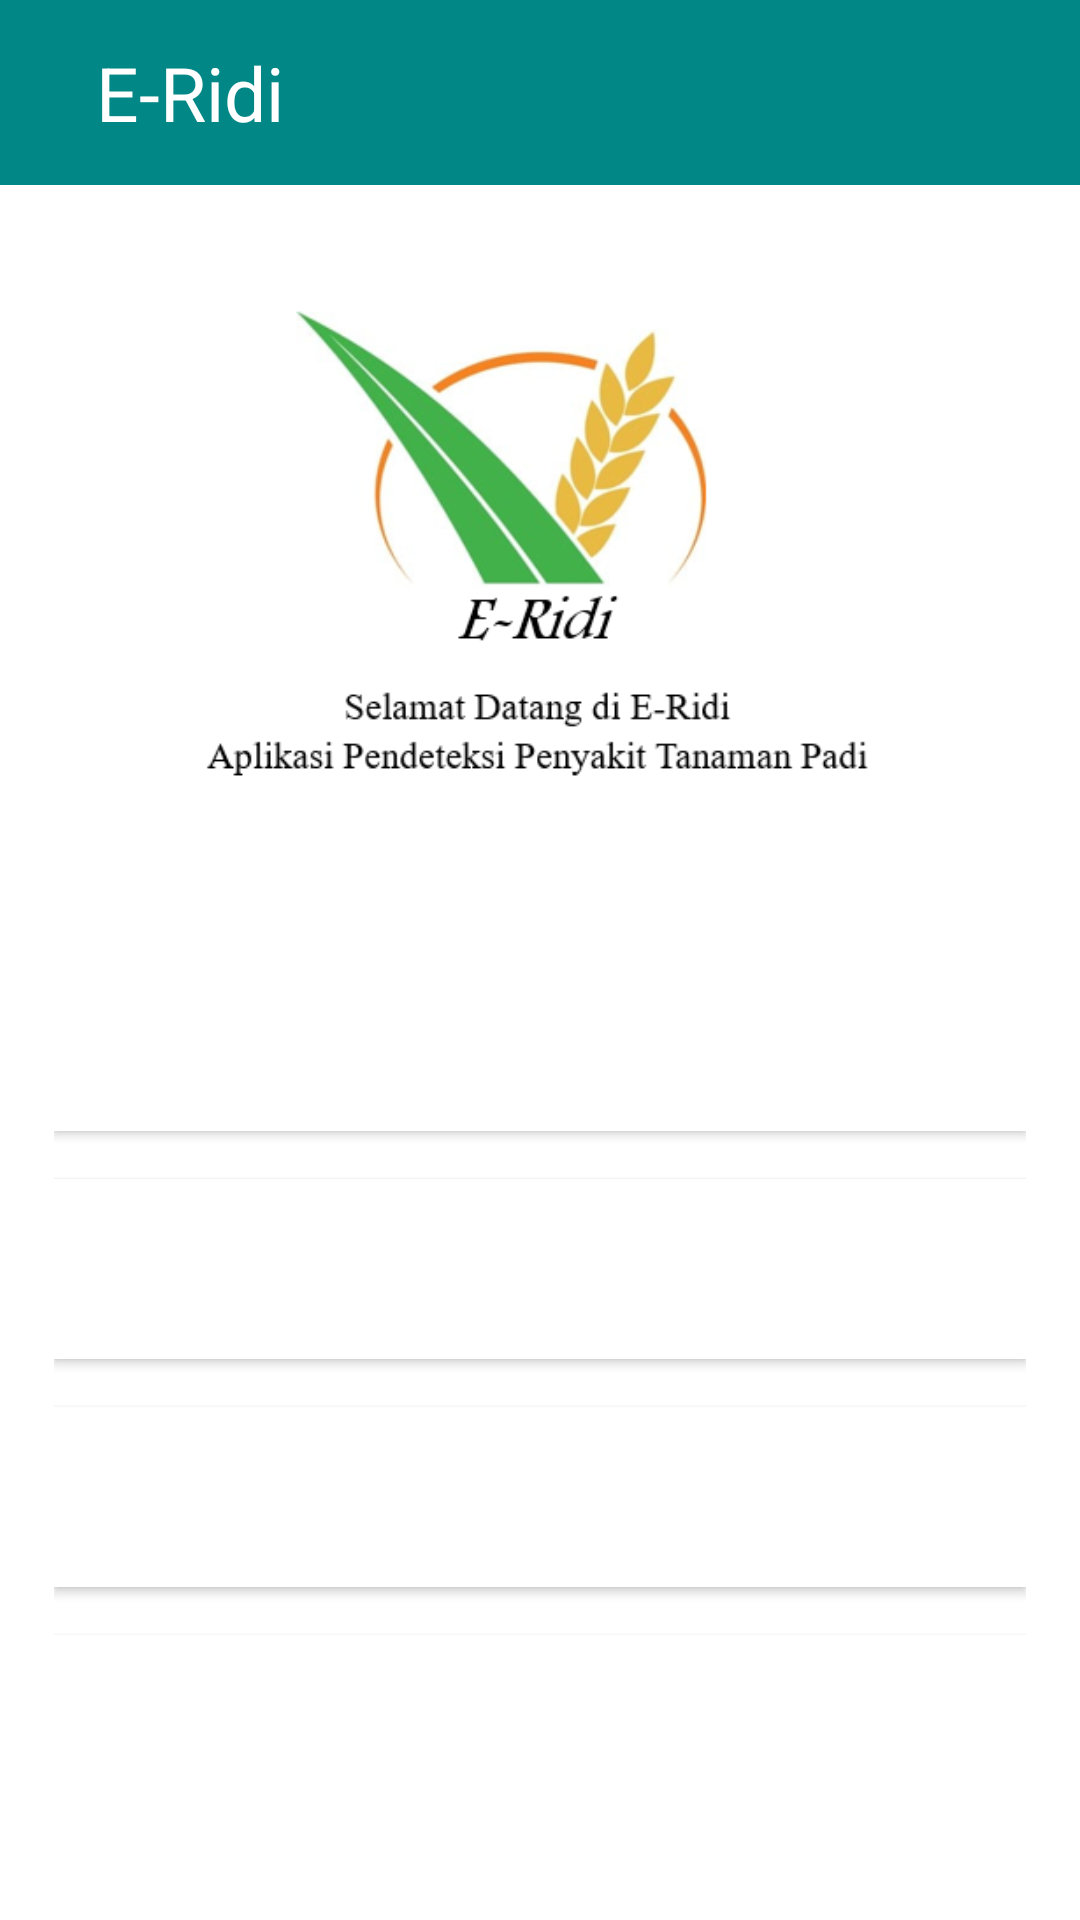

The Android layout XML behind this screen, and the referenced resources:
<!-- AndroidManifest.xml: application theme Theme.ERidi -->
<!-- res/layout/activity_beranda.xml -->
<?xml version="1.0" encoding="utf-8"?>
<RelativeLayout xmlns:android="http://schemas.android.com/apk/res/android"
    xmlns:tools="http://schemas.android.com/tools"
    android:id="@+id/main_layout"
    android:layout_width="match_parent"
    android:layout_height="match_parent"
    tools:context=".MainActivity">

    
    <LinearLayout
        android:layout_width="match_parent"
        android:layout_height="wrap_content"
        android:background="@color/green"
        android:orientation="vertical"
        android:padding="14dp">

        <TextView
            android:layout_width="wrap_content"
            android:layout_height="wrap_content"
            android:text="@string/e_ridi"
            android:textSize="25sp"
            android:textColor="@android:color/white"
            android:layout_marginStart="18dp"
            android:gravity="center_vertical" />

    </LinearLayout>

    
    <ImageView
        android:id="@+id/welcome_image_view"
        android:layout_width="match_parent"
        android:layout_height="190dp"
        android:layout_below="@id/main_layout"
        android:layout_marginTop="90dp"
        android:contentDescription="@string/background_image_for_welcome_message"
        android:src="@drawable/selamat_datang"
        tools:ignore="NotSibling" />

    <TextView
        android:id="@+id/welcome_text_view"
        android:layout_width="match_parent"
        android:layout_height="wrap_content"
        android:layout_below="@id/welcome_image_view"/>

    
    <LinearLayout
        android:id="@+id/options_layout"
        android:layout_width="match_parent"
        android:layout_height="wrap_content"
        android:layout_below="@id/welcome_text_view"
        android:orientation="vertical"
        android:padding="18dp">

        <Button
            android:id="@+id/cek_padiku_button"
            android:layout_width="match_parent"
            android:layout_height="60dp"
            android:background="@color/white"
            android:text="@string/cek_padiku"
            android:textColor="@color/white"
            android:textSize="18sp" />

        <Button
            android:id="@+id/info_penyakit_button"
            android:layout_width="match_parent"
            android:layout_height="60dp"
            android:layout_marginTop="16dp"
            android:background="@color/white"
            android:text="Info Tanaman Padi"
            android:textColor="@color/white"
            android:textSize="18sp" />

        <Button
            android:id="@+id/bantuan_button"
            android:layout_width="match_parent"
            android:layout_height="60dp"
            android:layout_marginTop="16dp"
            android:background="@color/white"
            android:text="@string/bantuan"
            android:textColor="@color/white"
            android:textSize="18sp" />

        <Button
            android:id="@+id/keluar_button"
            android:layout_width="match_parent"
            android:layout_height="60dp"
            android:layout_marginTop="16dp"
            android:background="@color/white"
            android:text="@string/keluar"
            android:textColor="@color/white"
            android:textSize="18sp" />
    </LinearLayout>
</RelativeLayout>
<!-- resources referenced by this layout -->
<resources>
  <color name="green">#FF018786</color>
  <color name="white">#FFFFFFFF</color>
  <!-- drawable selamat_datang: png bitmap (drawable, 55739 bytes) -->
  <string name="background_image_for_welcome_message">Background Image for Welcome Message</string>
  <string name="bantuan">Bantuan</string>
  <string name="cek_padiku">Cek Padiku</string>
  <string name="e_ridi">E-Ridi</string>
  <string name="keluar">Keluar</string>
  <style name="Theme.ERidi" parent="Theme.MaterialComponents.DayNight.DarkActionBar">
      
      <item name="colorPrimary">@color/green</item>
      <item name="colorPrimaryVariant">@color/green</item>
      <item name="colorOnPrimary">@color/white</item>
      
      <item name="colorSecondary">@color/green_200</item>
      <item name="colorSecondaryVariant">@color/green</item>
      <item name="colorOnSecondary">@color/black</item>
      
      <item name="android:statusBarColor" tools:targetApi="l">?attr/colorPrimaryVariant</item>
      
  </style>
  <color name="green_200">#FF03DAC5</color>
  <color name="black">#FF000000</color>
</resources>
